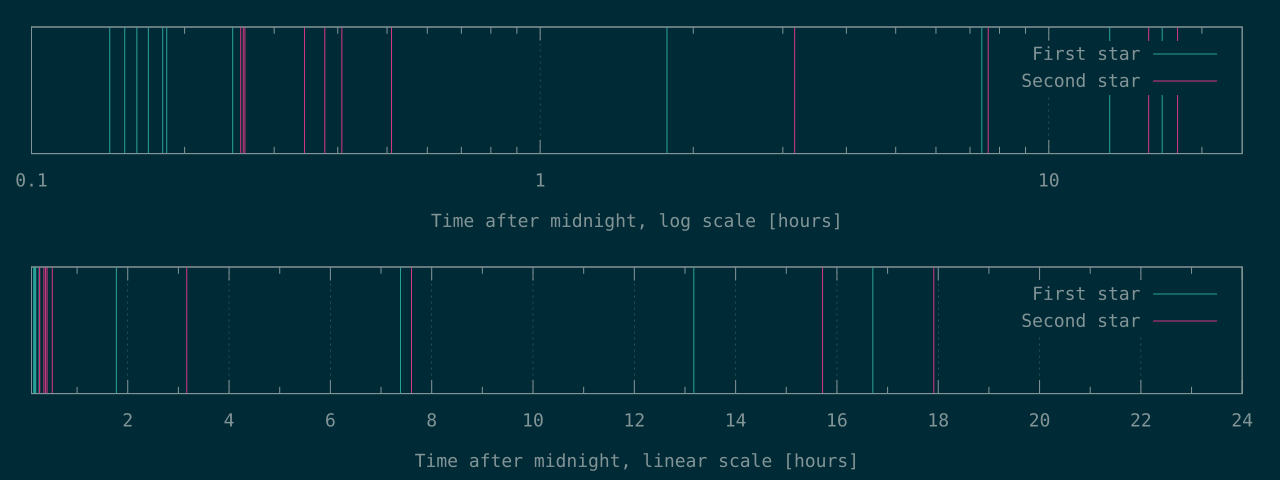

Data behind this chart, as committed beside it:
513	928
549	939
580	946
611	1239
652	1358
664	1467
895	1837
6392	11393
26585	27366
47430	56577
60151	64485
